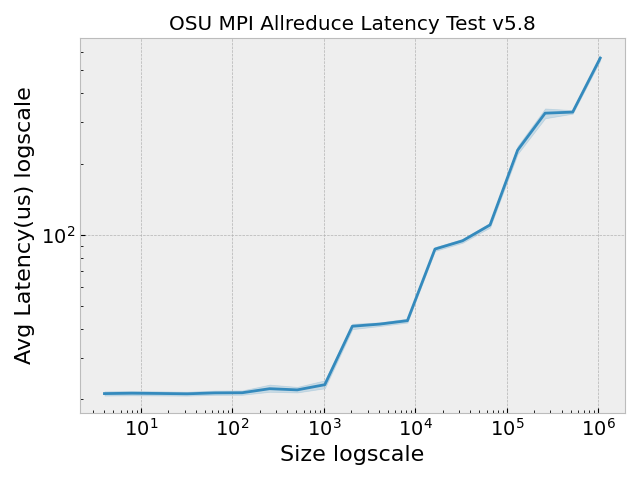

The data file committed next to this chart (first rows):
, Size, Avg Latency(us)
0, 4.0, 20.45
1, 8.0, 20.7
2, 16.0, 20.86
3, 32.0, 20.83
4, 64.0, 20.88
5, 128.0, 20.89
6, 256.0, 21.28
7, 512.0, 21.35
8, 1024, 21.8
9, 2048, 41.24
10, 4096, 41.57
11, 8192, 42.54
12, 16384, 85.12
13, 32768, 92.33
14, 65536, 107.3
15, 131072, 235.5
16, 262144, 323.1
17, 524288, 326.9
18, 1048576, 552.8
19, 4.0, 20.54
20, 8.0, 20.47
21, 16.0, 20.51
22, 32.0, 20.5
23, 64.0, 20.77
24, 128.0, 20.95
25, 256.0, 21.24
26, 512.0, 21.16
27, 1024, 21.5
28, 2048, 40.49
29, 4096, 40.75
30, 8192, 42.43
31, 16384, 85.33
32, 32768, 93.43
33, 65536, 107.3
34, 131072, 217.6
35, 262144, 355.1
36, 524288, 327.5
37, 1048576, 577
38, 4.0, 21.64
39, 8.0, 21.43
40, 16.0, 21.44
41, 32.0, 21.37
42, 64.0, 21.67
43, 128.0, 21.72
44, 256.0, 22.37
45, 512.0, 22.57
46, 1024, 23.26
47, 2048, 41.59
48, 4096, 42.53
49, 8192, 43.57
50, 16384, 88.26
51, 32768, 94.86
52, 65536, 111.1
53, 131072, 248
54, 262144, 313.1
55, 524288, 352.2
56, 1048576, 569.6
57, 4.0, 22.68
58, 8.0, 22.97
59, 16.0, 23.01
... 130 more rows
